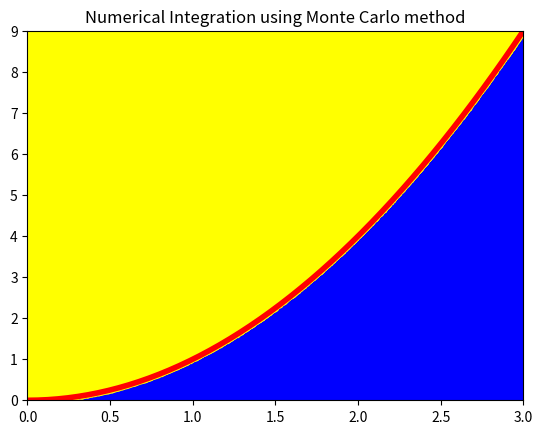

This chart was generated by the following Python code:
import random 
import numpy as np
import matplotlib.pyplot as plt

random.seed(2)
f = lambda x: x**2
a = 0.0

b = 3.0
NumSteps = 1000000 
XIntegral=[]  
YIntegral=[]
XRectangle=[]  
YRectangle=[]

ymin = f(a)
ymax = ymin
for i in range(NumSteps):
    x = a + (b - a) * float(i) / NumSteps
    y = f(x)
    if y < ymin: ymin = y
    if y > ymax: ymax = y

A = (b - a) * (ymax - ymin)
N = 1000000 
M = 0
for k in range(N):
    x = a + (b - a) * random.random()
    y = ymin + (ymax - ymin) * random.random()
    if y <= f(x):
            M += 1 
            XIntegral.append(x)
            YIntegral.append(y)  
    else:
            XRectangle.append(x) 
            YRectangle.append(y)              
NumericalIntegral = M / N * A
print ("Numerical integration = " + str(NumericalIntegral))

XLin=np.linspace(a,b)
YLin=[]
for x in XLin:
    YLin.append(f(x))

plt.axis   ([0, b, 0, f(b)])                                            
plt.plot   (XLin,YLin, color="red" , linewidth="4") 
plt.scatter(XIntegral, YIntegral, color="blue", marker   =".") 
plt.scatter(XRectangle, YRectangle, color="yellow", marker   =".")
plt.title  ("Numerical Integration using Monte Carlo method")
plt.show()
